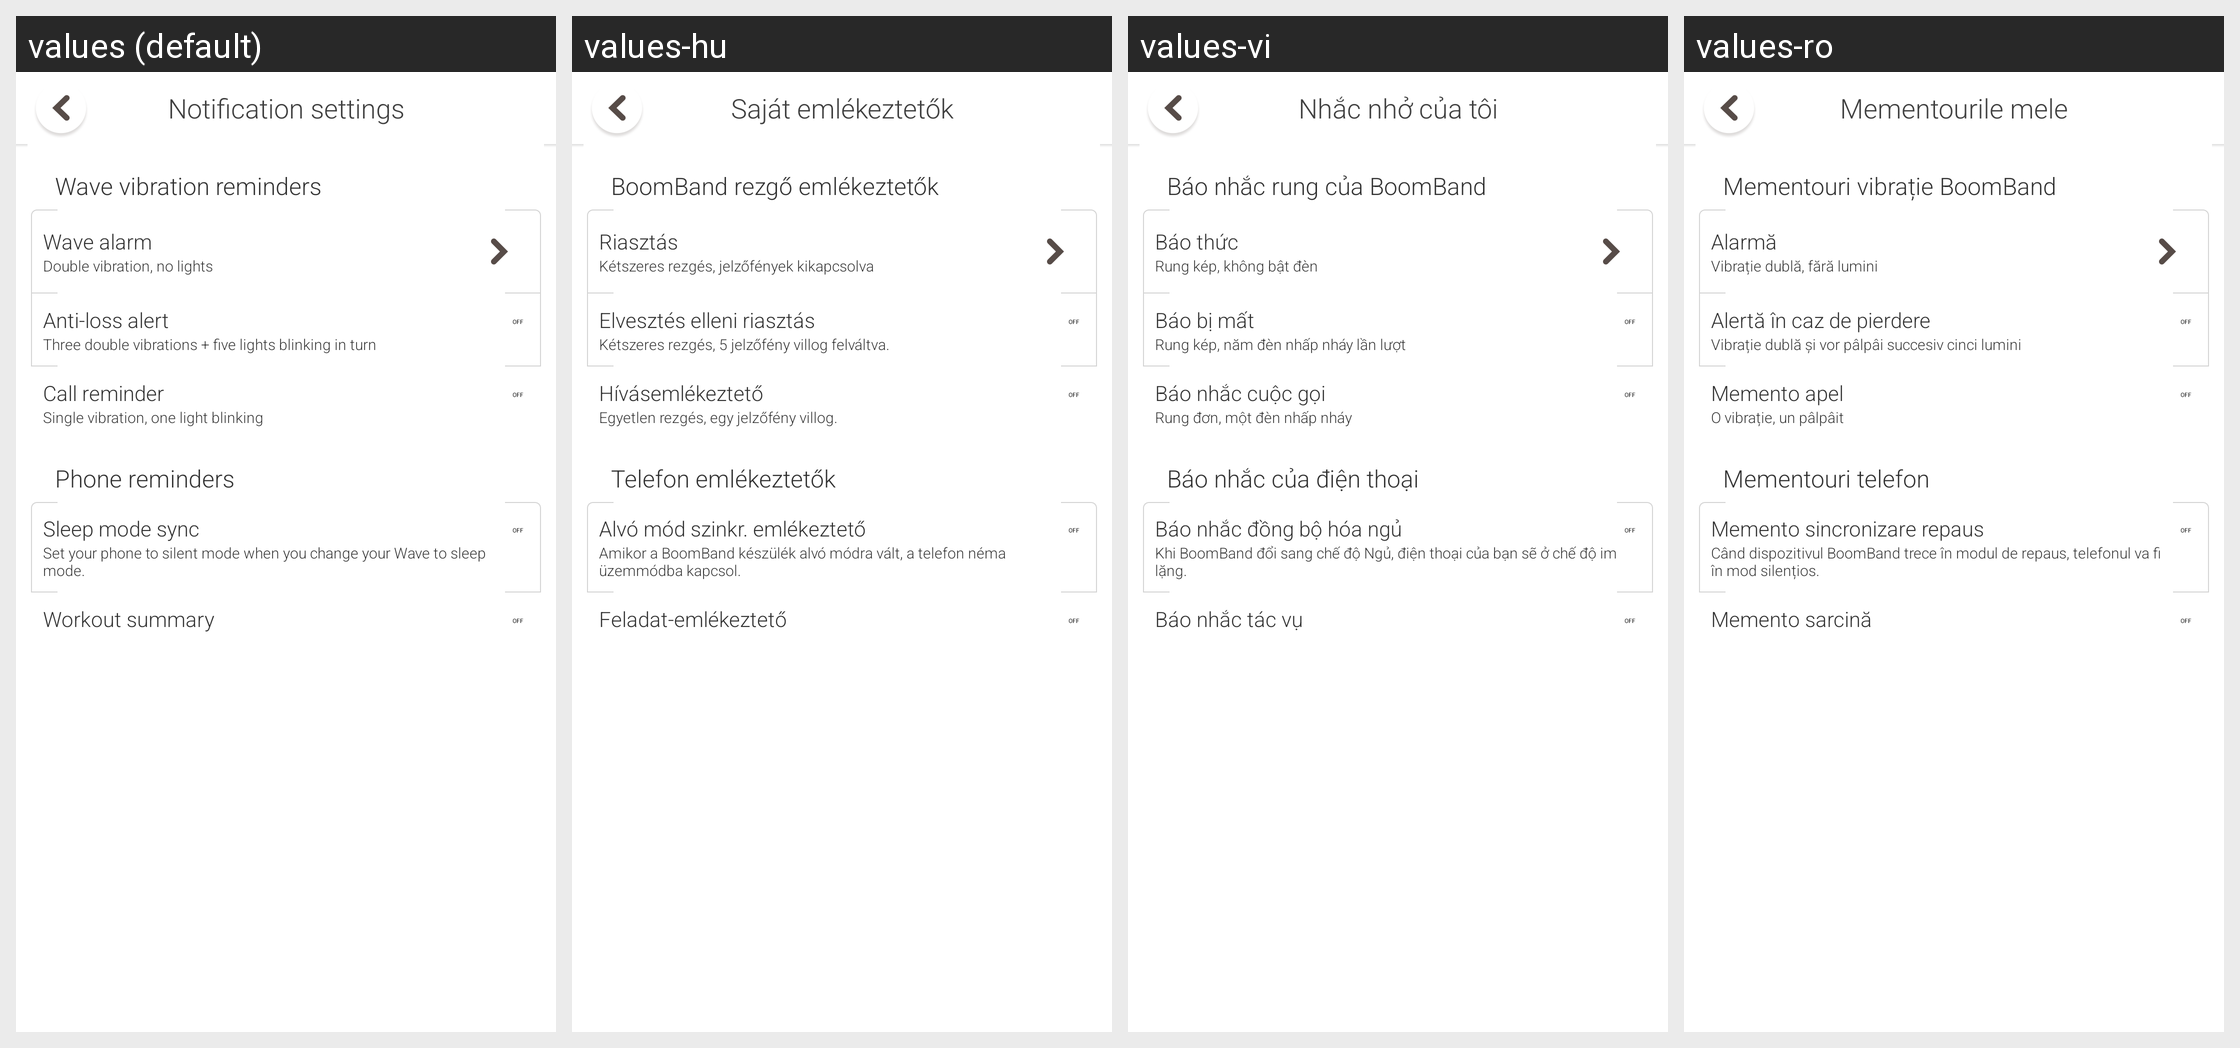

This grid shows one Android layout under several languages. Give, for every string resource on the screen, its name, the default text and each shown locale's text.
Android screen res/layout/activity_reminder.xml rendered under 4 locales, left to right: values (default), values-hu, values-vi, values-ro. Device: Nexus 5 (rendered at 1080×1920; each locale shown at half size, 540×960, under a caption strip naming it); theme AppTheme.
Other locales in the repository, not shown: values-de, values-es, values-fr, values-in, values-it, values-ms, values-nl, values-pt, values-ru, values-sr, values-th, values-tr, values-uk, values-zh-rHK.
Strings drawn on this screen, with the default value and each locale's value (text and hints the layout hard-codes, and strings that could not be matched under every locale, appear in the picture but are not listed):

reminders_title
  values: Notification settings
  values-hu: Saját emlékeztetők
  values-vi: Nhắc nhở của tôi
  values-ro: Mementourile mele

reminders_shake_title
  values: Wave vibration reminders
  values-hu: BoomBand rezgő emlékeztetők
  values-vi: Báo nhắc rung của BoomBand
  values-ro: Mementouri vibrație BoomBand

reminders_shake_alarm
  values: Wave alarm
  values-hu: Riasztás
  values-vi: Báo thức
  values-ro: Alarmă

setting_my_clock_tips
  values: Double vibration, no lights
  values-hu: Kétszeres rezgés, jelzőfények kikapcsolva
  values-vi: Rung kép, không bật đèn
  values-ro: Vibrație dublă, fără lumini

reminders_shake_anti_lost
  values: Anti-loss alert
  values-hu: Elvesztés elleni riasztás
  values-vi: Báo bị mất
  values-ro: Alertă în caz de pierdere

setting_anti_lost_tip
  values: Three double vibrations + five lights blinking in turn
  values-hu: Kétszeres rezgés, 5 jelzőfény villog felváltva.
  values-vi: Rung kép, năm đèn nhấp nháy lần lượt
  values-ro: Vibrație dublă și vor pâlpâi succesiv cinci lumini

reminders_shake_call_reminder
  values: Call reminder
  values-hu: Hívásemlékeztető
  values-vi: Báo nhắc cuộc gọi
  values-ro: Memento apel

setting_calling_alarm_tip
  values: Single vibration, one light blinking
  values-hu: Egyetlen rezgés, egy jelzőfény villog.
  values-vi: Rung đơn, một đèn nhấp nháy
  values-ro: O vibrație, un pâlpâit

reminders_phone_client_title
  values: Phone reminders
  values-hu: Telefon emlékeztetők
  values-vi: Báo nhắc của điện thoại
  values-ro: Mementouri telefon

reminders_phone_client_sync_reminder
  values: Sleep mode sync
  values-hu: Alvó mód szinkr. emlékeztető
  values-vi: Báo nhắc đồng bộ hóa ngủ
  values-ro: Memento sincronizare repaus

str_silent_sleep_explain
  values: Set your phone to silent mode when you change your Wave to sleep mode.
  values-hu: Amikor a BoomBand készülék alvó módra vált, a telefon néma üzemmódba kapcsol.
  values-vi: Khi BoomBand đổi sang chế độ Ngủ, điện thoại của bạn sẽ ở chế độ im lặng.
  values-ro: Când dispozitivul BoomBand trece în modul de repaus, telefonul va fi în mod silențios.

reminders_phone_client_task_reminders
  values: Workout summary
  values-hu: Feladat-emlékeztető
  values-vi: Báo nhắc tác vụ
  values-ro: Memento sarcină
